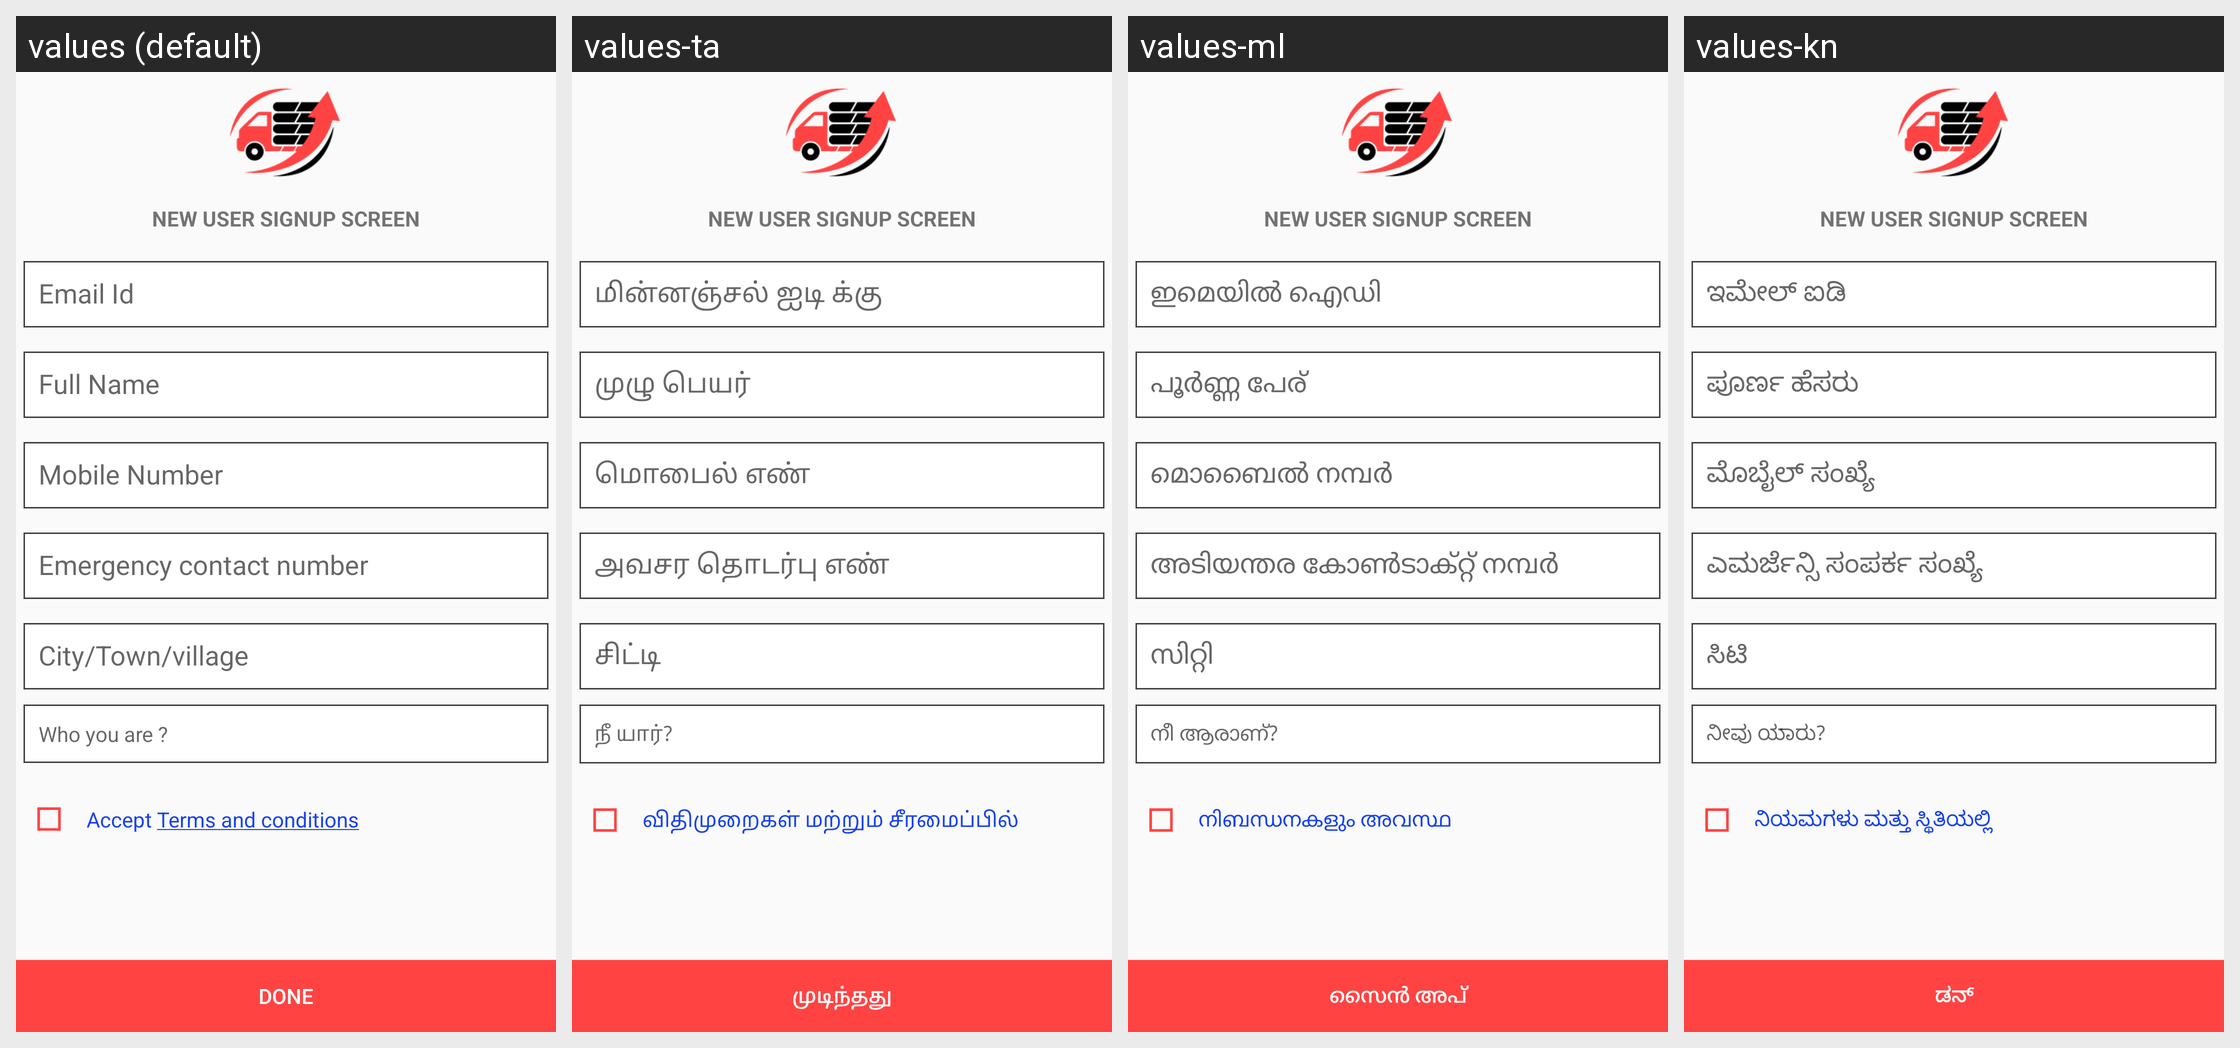

Strings drawn on this Android screen and how each of the app's shown locales translates them:
Android screen res/layout/activity_sign_up.xml rendered under 4 locales, left to right: values (default), values-ta, values-ml, values-kn. Device: Nexus 5 (rendered at 1080×1920; each locale shown at half size, 540×960, under a caption strip naming it); theme MyMaterialTheme.
Other locales in the repository, not shown: values-bn, values-gu, values-hi, values-pa, values-te.
Strings drawn on this screen, with the default value and each locale's value (text and hints the layout hard-codes, and strings that could not be matched under every locale, appear in the picture but are not listed):

who_u_r
  values: Who you are ?
  values-ta: நீ யார்?
  values-ml: നീ ആരാണ്?
  values-kn: ನೀವು ಯಾರು?

terms_condition
  values: Accept Terms and conditions
  values-ta: விதிமுறைகள் மற்றும் சீரமைப்பில்
  values-ml: നിബന്ധനകളും അവസ്ഥ
  values-kn: ನಿಯಮಗಳು ಮತ್ತು ಸ್ಥಿತಿಯಲ್ಲಿ

done
  values: Done
  values-ta: முடிந்தது
  values-ml: സൈൻ അപ്
  values-kn: ಡನ್
